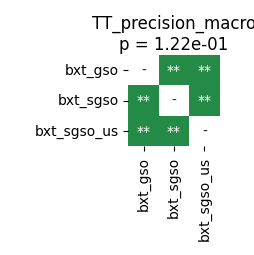

The file beside this chart, header and first rows:
	bxt_gso	bxt_sgso	bxt_sgso_us
bxt_gso	1.0	0.005859	0.00293
bxt_sgso	0.005859	1.0	0.00293
bxt_sgso_us	0.00293	0.00293	1.0
